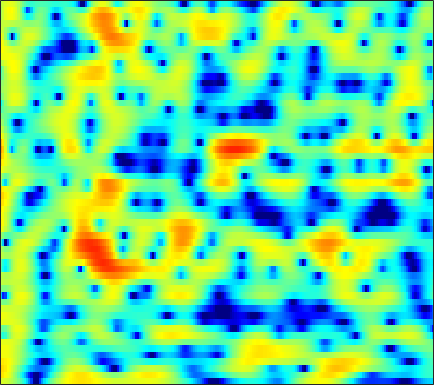

The data file committed next to this chart (first rows):
3.1049, 3.0675, 2.9045, 2.6133, 2.3054, 1.7773, 1.1084, 0.50522, -0.45669, -1.6043, -3.0124, -4.2721, -6.32, -9.0544, -11.859, -17.997, -29.382, -18.834, -12.221, -8.4614, -5.8349, -4.2776, -2.5628, -1.1335
5.669, 5.328, 4.748, 4.018, 3.361, 2.333, 1.119, 0.07488, -1.515, -3.34, -5.432, -7.195, -9.823, -12.77, -15.15, -18.12, -19.46, -18.46, -15.72, -12.77, -10.07, -8.229, -6.032, -4.108
6.108, 5.784, 5.236, 4.554, 3.951, 3.024, 1.959, 1.074, -0.1998, -1.572, -3.006, -4.101, -5.531, -6.878, -7.783, -8.81, -9.571, -9.932, -10.14, -9.99, -9.435, -8.796, -7.69, -6.4
5.337, 5.254, 5.02, 4.653, 4.297, 3.714, 3.017, 2.425, 1.546, 0.5781, -0.4918, -1.353, -2.586, -3.928, -5.029, -6.658, -8.538, -10.21, -12.99, -16.73, -20.6, -19.71, -15.11, -11.35
4.12, 4.187, 4.145, 3.963, 3.744, 3.345, 2.835, 2.383, 1.701, 0.9401, 0.1112, -0.546, -1.451, -2.38, -3.077, -3.967, -4.78, -5.318, -5.884, -6.237, -6.336, -6.259, -5.94, -5.428
4.147, 4.176, 4.117, 3.949, 3.755, 3.392, 2.907, 2.46, 1.758, 0.9281, -0.02637, -0.8271, -1.994, -3.263, -4.236, -5.467, -6.47, -6.994, -7.212, -6.961, -6.363, -5.798, -5.012, -4.21
3.811, 3.721, 3.629, 3.567, 3.517, 3.396, 3.17, 2.896, 2.362, 1.596, 0.5664, -0.4107, -2.03, -4.122, -6.116, -9.725, -15.65, -23.34, -17.88, -11.79, -8.347, -6.559, -4.767, -3.39
-2.43, -3.485, -2.799, -0.841, 0.5424, 1.95, 2.853, 3.232, 3.369, 3.139, 2.58, 1.974, 0.9592, -0.2538, -1.259, -2.586, -3.728, -4.335, -4.747, -4.655, -4.163, -3.619, -2.774, -1.894
-0.4072, -1.063, -0.6931, 0.571, 1.586, 2.699, 3.451, 3.772, 3.904, 3.718, 3.234, 2.681, 1.695, 0.4419, -0.6654, -2.361, -4.403, -6.209, -8.845, -11.18, -11.27, -9.804, -7.376, -5.29
3.922, 3.725, 3.559, 3.495, 3.492, 3.488, 3.421, 3.296, 3.01, 2.573, 1.963, 1.369, 0.3973, -0.7852, -1.836, -3.477, -5.4, -7.018, -9.226, -10.96, -11.17, -10.42, -9.004, -7.661
4.132, 3.971, 3.777, 3.603, 3.474, 3.293, 3.077, 2.873, 2.533, 2.092, 1.545, 1.062, 0.3197, -0.5436, -1.262, -2.25, -3.225, -3.947, -4.817, -5.538, -6.027, -6.225, -6.382, -6.503
3.271, 3.083, 2.925, 2.859, 2.848, 2.856, 2.853, 2.82, 2.693, 2.439, 2.058, 1.684, 1.067, 0.3211, -0.3046, -1.217, -2.178, -2.896, -3.781, -4.554, -5.163, -5.466, -5.689, -5.778
0.2395, -0.3403, -0.4213, 0.2397, 0.9703, 1.955, 2.763, 3.205, 3.563, 3.666, 3.505, 3.222, 2.627, 1.802, 1.018, -0.2793, -1.857, -3.225, -5.242, -7.271, -8.708, -8.875, -7.952, -6.489
-6.71, -12.98, -11.59, -4.794, -1.845, 0.73, 2.38, 3.203, 3.877, 4.178, 4.143, 3.911, 3.347, 2.479, 1.622, 0.1996, -1.607, -3.314, -6.158, -9.775, -13.43, -13.12, -9.61, -6.505
0.2808, -0.06415, -0.1061, 0.3193, 0.8191, 1.531, 2.156, 2.516, 2.812, 2.872, 2.7, 2.422, 1.839, 1.029, 0.3112, -0.7677, -2.007, -2.994, -4.2, -5.084, -5.625, -5.707, -5.337, -4.549
2.328, 2.174, 2.065, 2.095, 2.191, 2.352, 2.496, 2.57, 2.583, 2.434, 2.104, 1.728, 1.055, 0.1776, -0.6228, -1.87, -3.244, -4.284, -5.69, -6.909, -7.54, -7.556, -6.975, -5.933
2.245, 1.902, 1.691, 1.753, 1.938, 2.305, 2.681, 2.891, 3.022, 2.96, 2.669, 2.28, 1.533, 0.53, -0.4546, -2.053, -4.015, -5.831, -9.115, -14.11, -23.26, -21.41, -13.1, -8.761
-1.74, -3.918, -5.178, -3.389, -1.521, 0.5986, 2.115, 2.885, 3.497, 3.739, 3.615, 3.291, 2.555, 1.515, 0.5561, -0.9374, -2.724, -4.139, -6.016, -7.742, -8.643, -8.435, -7.281, -5.512
-1.32, -3.388, -4.511, -3.078, -1.399, 0.5914, 2.012, 2.769, 3.419, 3.653, 3.497, 3.144, 2.355, 1.198, 0.122, -1.71, -3.9, -5.631, -7.797, -9.359, -9.357, -8.476, -6.838, -5.13
2.414, 1.776, 1.285, 1.173, 1.346, 1.811, 2.318, 2.648, 2.974, 3.045, 2.842, 2.497, 1.731, 0.5306, -0.6523, -2.714, -5.488, -8.262, -13.13, -20.09, -16.61, -12.99, -9.818, -7.542
1.758, 0.7189, -0.2049, -0.2601, 0.1399, 0.9273, 1.801, 2.383, 2.942, 3.271, 3.352, 3.214, 2.802, 2.071, 1.299, 0.06909, -1.43, -2.657, -4.189, -5.668, -6.725, -7.382, -8.377, -9.477
-2.172, -6.771, -22, -10.29, -5.285, -1.778, 0.328, 1.43, 2.433, 3.108, 3.507, 3.643, 3.636, 3.471, 3.201, 2.658, 1.988, 1.32, 0.286, -0.8141, -2.254, -3.492, -5.563, -8.462
1.225, -0.08958, -1.423, -1.789, -1.647, -1.173, -0.6593, -0.3493, 0.09318, 0.5527, 1.03, 1.419, 1.858, 2.194, 2.369, 2.423, 2.304, 2.079, 1.596, 0.9856, 0.1573, -0.5338, -1.533, -2.527
4.307, 3.485, 2.332, 1.124, 0.1467, -1.285, -2.88, -4.095, -5.243, -5.117, -3.773, -2.515, -0.943, 0.2746, 0.976, 1.687, 2.089, 2.28, 2.343, 2.16, 1.864, 1.486, 0.8525, 0.04965
5.058, 4.302, 3.071, 1.508, 0.1111, -2.261, -5.446, -8.801, -15.23, -14.6, -8.981, -6.221, -3.71, -1.937, -0.9531, 0.05647, 0.7654, 1.157, 1.54, 1.727, 1.788, 1.704, 1.472, 1.065
4.704, 4.056, 2.998, 1.73, 0.6548, -0.9141, -2.525, -3.649, -4.827, -5.413, -5.376, -5.078, -4.507, -3.838, -3.316, -2.667, -1.995, -1.547, -1.01, -0.4929, -0.1151, 0.1513, 0.3993, 0.5632
5.096, 4.514, 3.604, 2.547, 1.666, 0.4292, -0.892, -1.869, -3.159, -4.347, -5.397, -6.054, -6.634, -6.874, -6.766, -6.287, -5.557, -4.904, -4.018, -3.151, -2.317, -1.726, -1.001, -0.3455
6.016, 5.427, 4.526, 3.5, 2.647, 1.376, -0.05499, -1.268, -3.098, -5.266, -7.871, -10.15, -13.34, -15.13, -14.48, -12.38, -10.45, -9.242, -7.681, -6.309, -4.889, -3.906, -2.662, -1.541
6.613, 5.943, 5.011, 4.071, 3.322, 2.229, 0.9692, -0.1616, -1.955, -4.242, -7.131, -9.907, -14.18, -17.17, -16.59, -14.86, -13.91, -13.61, -12.84, -10.96, -8.448, -6.635, -4.527, -2.844
5.962, 4.963, 3.994, 3.467, 3.257, 3.01, 2.608, 2.135, 1.242, 0.05505, -1.397, -2.602, -4.247, -5.888, -7.09, -9.026, -11.8, -15.18, -21.25, -15.1, -9.296, -6.639, -4.09, -2.462
0.9734, -3.501, -6.257, -1.871, 0.5886, 2.556, 3.559, 3.901, 3.923, 3.595, 2.988, 2.422, 1.498, 0.5126, -0.2764, -1.352, -2.388, -2.945, -3.337, -3.029, -2.324, -1.666, -0.9526, -0.5464
1.855, 0.09557, -0.9607, -0.3537, 0.5434, 1.595, 2.316, 2.62, 2.772, 2.669, 2.381, 2.061, 1.543, 0.9682, 0.5046, -0.06595, -0.6056, -0.9088, -1.215, -1.351, -1.414, -1.387, -1.428, -1.582
4.349, 3.586, 2.807, 2.28, 2.051, 1.848, 1.72, 1.603, 1.416, 1.147, 0.8027, 0.4787, 0.0153, -0.5149, -0.9164, -1.441, -1.907, -2.223, -2.532, -2.752, -2.876, -2.933, -2.967, -2.985
5.596, 4.853, 3.892, 3.032, 2.468, 1.855, 1.371, 1.073, 0.7085, 0.3387, -0.105, -0.4986, -1.105, -1.819, -2.383, -3.152, -3.785, -4.246, -4.623, -4.882, -4.9, -4.869, -4.639, -4.281
6.87, 5.746, 4.137, 2.562, 1.53, 0.5756, 0.1421, 0.08876, 0.1144, 0.06578, -0.2036, -0.5907, -1.425, -2.574, -3.666, -5.298, -6.941, -7.772, -8.343, -8.256, -8.087, -7.895, -7.574, -6.787
8.042, 6.234, 3.17, -0.976, -5.08, -8.903, -5.414, -2.939, -0.874, 0.1442, 0.4275, 0.2115, -0.6582, -2.222, -4.016, -7.664, -14.41, -27.13, -17.13, -11.89, -10.68, -11.3, -15.3, -21.16
6.74, 5.086, 2.465, -0.5323, -2.737, -4.426, -3.99, -3.07, -1.931, -1.181, -0.8608, -0.8996, -1.296, -2.151, -3.048, -4.486, -6.061, -6.776, -7.137, -6.796, -6.471, -6.526, -6.506, -5.799
4.605, 3.425, 1.771, 0.0868, -1.065, -2.339, -3.211, -3.546, -3.668, -3.489, -3.195, -2.967, -2.736, -2.668, -2.695, -2.785, -2.888, -2.895, -2.833, -2.633, -2.322, -2.016, -1.468, -0.7685
2.795, 1.79, 0.2513, -1.517, -2.999, -5.148, -7.309, -8.562, -8.995, -8.001, -6.477, -5.39, -4.207, -3.261, -2.717, -2.158, -1.647, -1.356, -0.9069, -0.49, -0.04558, 0.3389, 0.8488, 1.396
1.292, 0.475, -0.8876, -2.653, -4.338, -7.384, -12.01, -17.72, -19.66, -12.4, -8.462, -6.609, -4.839, -3.598, -2.881, -2.103, -1.441, -1.022, -0.43, 0.1294, 0.6896, 1.123, 1.647, 2.159
0.00669, -0.2979, -0.8418, -1.587, -2.28, -3.392, -4.514, -5.157, -5.483, -5.174, -4.546, -4.094, -3.576, -3.243, -3.035, -2.737, -2.387, -1.96, -1.344, -0.5863, 0.1741, 0.7029, 1.353, 1.907
-2.042, -1.225, -0.3134, 0.2726, 0.477, 0.5574, 0.4487, 0.2798, 0.008127, -0.3376, -0.8129, -1.246, -2.099, -3.221, -4.244, -5.571, -6.084, -5.571, -4.108, -2.454, -1.077, -0.2834, 0.5337, 1.072
-4.377, -1.692, 0.6425, 2.099, 2.804, 3.375, 3.601, 3.575, 3.302, 2.752, 1.891, 0.9992, -0.6443, -2.976, -5.552, -11.3, -21.86, -13.41, -7.092, -3.894, -2.005, -1.187, -0.7051, -0.8128
-0.5333, 0.4661, 1.68, 2.672, 3.238, 3.715, 3.915, 3.896, 3.632, 3.111, 2.342, 1.573, 0.3657, -1.036, -2.127, -3.469, -4.195, -4.207, -3.676, -2.987, -2.466, -2.311, -2.618, -3.621
0.7785, 1.236, 1.862, 2.428, 2.77, 3.072, 3.167, 3.093, 2.808, 2.314, 1.629, 1.02, 0.1268, -0.8243, -1.47, -2.173, -2.653, -2.918, -3.003, -2.957, -2.932, -2.959, -3.122, -3.494
0.3512, 0.9256, 1.687, 2.32, 2.676, 2.978, 3.04, 2.917, 2.539, 1.917, 1.073, 0.3282, -0.7932, -1.952, -2.77, -3.628, -4.187, -4.318, -4.255, -3.971, -3.596, -3.327, -2.953, -2.617
-1.426, -0.01958, 1.509, 2.629, 3.205, 3.645, 3.736, 3.583, 3.072, 2.209, 0.9832, -0.1897, -2.132, -4.458, -6.433, -8.867, -9.83, -9.161, -7.72, -6.275, -5.017, -4.228, -3.33, -2.531
-2.065, 0.08123, 2.083, 3.4, 4.045, 4.511, 4.58, 4.387, 3.8, 2.814, 1.373, -0.04188, -2.496, -5.795, -9.21, -15.74, -18.51, -14.43, -10.69, -8.579, -7.154, -6.236, -5.21, -4.218
1.674, 2.476, 3.401, 4.085, 4.425, 4.635, 4.574, 4.343, 3.786, 2.93, 1.756, 0.6643, -1.083, -3.044, -4.599, -6.652, -8.309, -9.119, -10.04, -10.86, -11.43, -11.21, -10.3, -8.897
3.834, 3.977, 4.118, 4.196, 4.204, 4.136, 3.955, 3.735, 3.314, 2.734, 1.98, 1.246, 0.1016, -1.254, -2.376, -4.095, -6.058, -7.785, -10.76, -15.16, -24.13, -33.35, -18.55, -14.11
4.663, 4.382, 3.964, 3.532, 3.233, 2.93, 2.751, 2.689, 2.629, 2.511, 2.254, 1.946, 1.347, 0.4943, -0.2804, -1.521, -3.053, -4.356, -6.391, -8.602, -10.5, -11.32, -11.55, -11.44
4.807, 4.006, 2.699, 1.193, 0.1165, -0.7936, -0.6299, 0.03175, 1.101, 1.995, 2.563, 2.81, 2.844, 2.591, 2.21, 1.53, 0.6408, -0.158, -1.302, -2.478, -3.624, -4.478, -5.55, -6.659
4.084, 2.953, 0.7629, -2.696, -7.028, -24.83, -9.967, -4.76, -1.101, 1.022, 2.324, 2.911, 3.344, 3.475, 3.384, 3.071, 2.591, 2.089, 1.353, 0.4994, -0.4408, -1.192, -2.302, -3.463
2.976, 2.367, 1.286, -0.04577, -1.039, -1.849, -1.659, -1.006, 0.04234, 0.9397, 1.611, 1.93, 2.196, 2.293, 2.307, 2.179, 1.91, 1.645, 1.116, 0.4128, -0.4582, -1.181, -2.208, -3.294
2.279, 2.446, 2.511, 2.423, 2.298, 2.089, 1.889, 1.724, 1.486, 1.192, 0.8177, 0.5786, 0.3492, 0.2871, 0.3598, 0.5258, 0.6066, 0.5824, 0.2898, -0.2752, -1.17, -2.075, -3.501, -5.131
1.567, 2.665, 3.641, 4.17, 4.32, 4.221, 3.791, 3.247, 2.183, 0.6824, -1.315, -2.999, -4.803, -4.684, -3.587, -1.924, -0.6901, -0.1908, 0.0545, -0.2381, -1.061, -2.079, -4.192, -7.49
1.32, 2.63, 3.804, 4.452, 4.639, 4.537, 4.017, 3.345, 1.972, -0.07434, -3.084, -6.379, -12.09, -10.88, -7.134, -3.891, -1.988, -1.154, -0.595, -0.5852, -1.027, -1.627, -2.782, -4.256
2.034, 2.622, 3.233, 3.602, 3.704, 3.599, 3.211, 2.724, 1.827, 0.6703, -0.6416, -1.608, -2.602, -3.011, -3.01, -2.673, -2.318, -2.088, -1.946, -1.939, -2.083, -2.275, -2.56, -2.863
